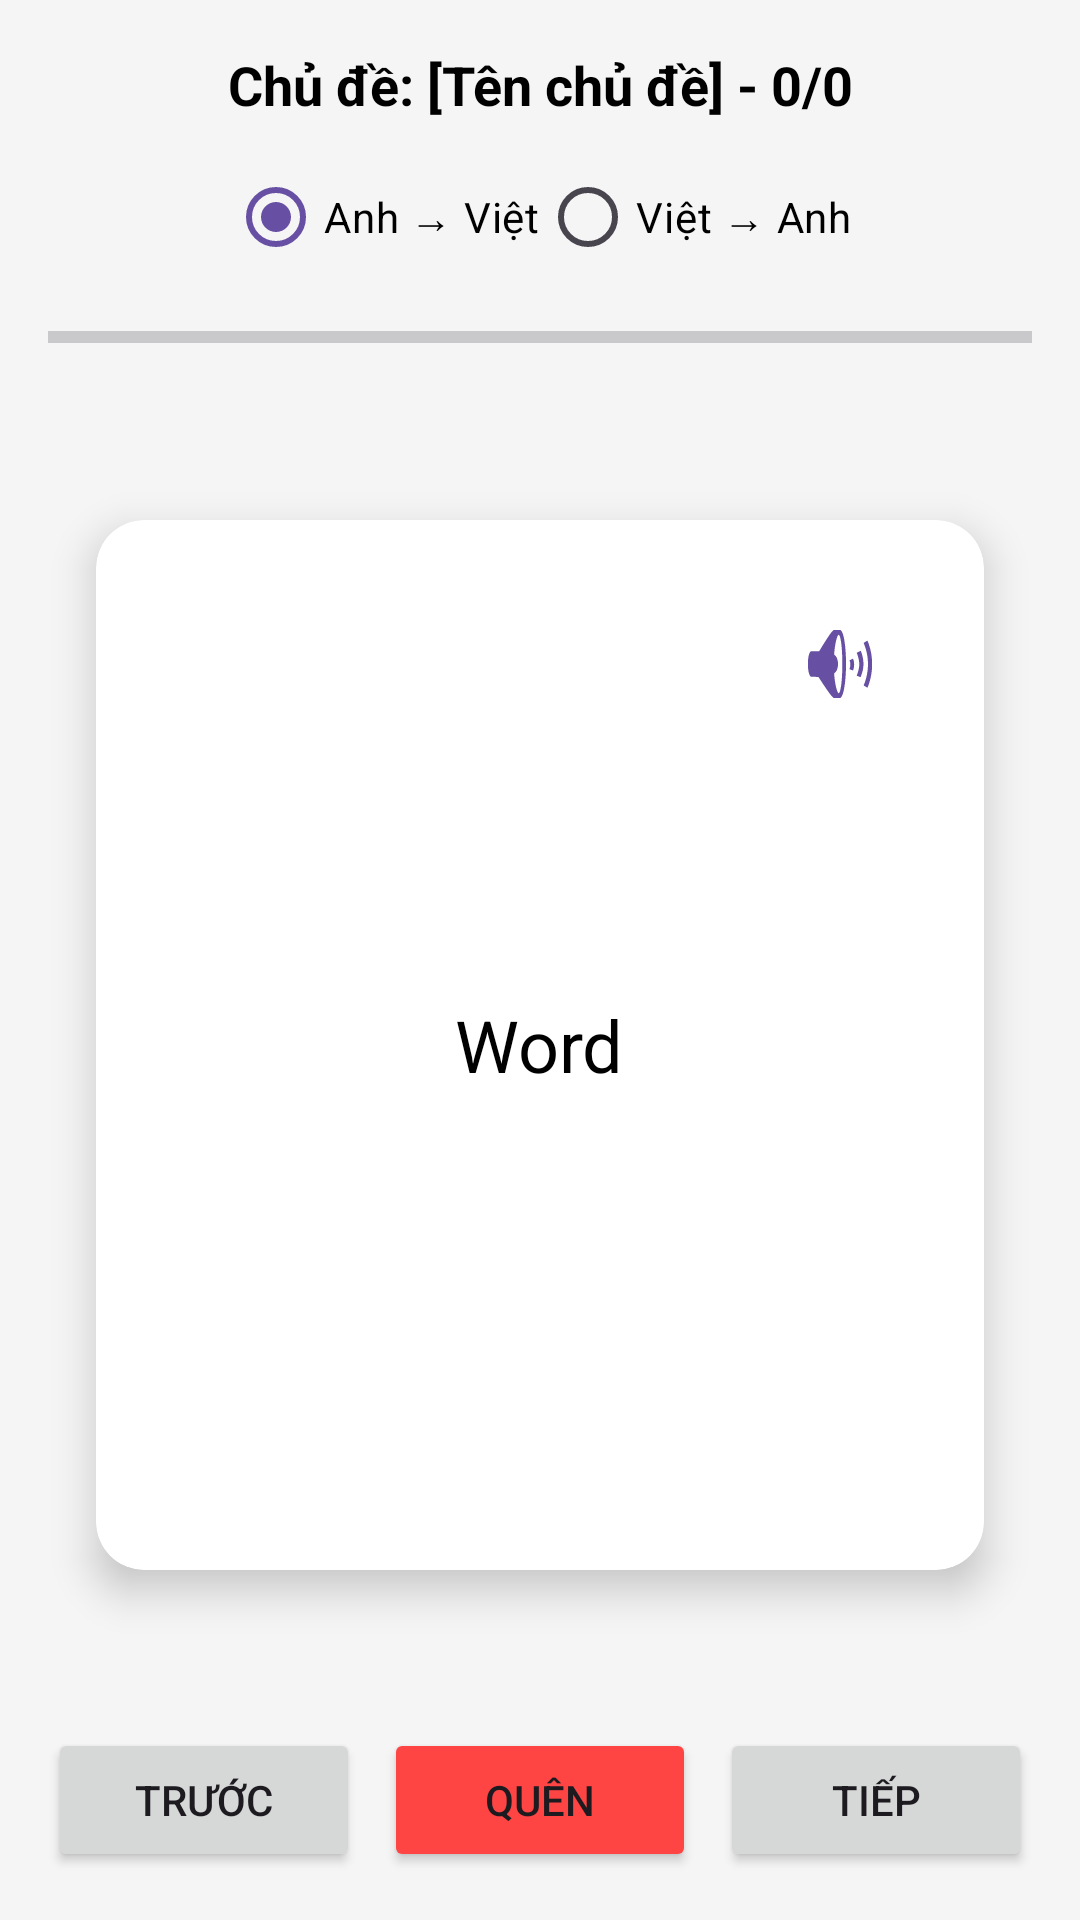

Here is an Android app screen rendered from its layout file. Give the layout XML and the strings, colors and styles it references.
<!-- AndroidManifest.xml: application theme Theme.LEARNENGLISH -->
<!-- res/layout/activity_learn.xml -->
<?xml version="1.0" encoding="utf-8"?>
<androidx.constraintlayout.widget.ConstraintLayout xmlns:android="http://schemas.android.com/apk/res/android"
    xmlns:app="http://schemas.android.com/apk/res-auto"
    xmlns:tools="http://schemas.android.com/tools"
    android:layout_width="match_parent"
    android:layout_height="match_parent"
    android:background="?android:attr/windowBackground"
    android:padding="16dp">

    <TextView
        android:id="@+id/tvTopicInfo"
        android:layout_width="match_parent"
        android:layout_height="wrap_content"
        android:gravity="center"
        android:text="Chủ đề: [Tên chủ đề] - 0/0"
        android:textColor="?attr/mainTextColor"
        android:textSize="18sp"
        android:textStyle="bold"
        app:layout_constraintTop_toTopOf="parent" />

    <RadioGroup
        android:id="@+id/rgMode"
        android:layout_width="wrap_content"
        android:layout_height="wrap_content"
        android:layout_marginTop="8dp"
        android:orientation="horizontal"
        app:layout_constraintEnd_toEndOf="parent"
        app:layout_constraintStart_toStartOf="parent"
        app:layout_constraintTop_toBottomOf="@id/tvTopicInfo">

        <RadioButton
            android:id="@+id/rbEnVi"
            android:layout_width="wrap_content"
            android:layout_height="wrap_content"
            android:checked="true"
            android:text="Anh → Việt"
            android:textColor="?attr/mainTextColor" />

        <RadioButton
            android:id="@+id/rbViEn"
            android:layout_width="wrap_content"
            android:layout_height="wrap_content"
            android:text="Việt → Anh"
            android:textColor="?attr/mainTextColor" />
    </RadioGroup>

    <ProgressBar
        android:id="@+id/pbProgress"
        style="?android:attr/progressBarStyleHorizontal"
        android:layout_width="match_parent"
        android:layout_height="wrap_content"
        android:layout_marginTop="8dp"
        app:layout_constraintTop_toBottomOf="@id/rgMode" />

    <androidx.cardview.widget.CardView
        android:id="@+id/cvWord"
        android:layout_width="match_parent"
        android:layout_height="350dp"
        android:layout_margin="16dp"
        app:cardBackgroundColor="?attr/cardBackgroundColor"
        app:cardCornerRadius="16dp"
        app:cardElevation="8dp"
        app:layout_constraintBottom_toTopOf="@+id/llButtons"
        app:layout_constraintTop_toBottomOf="@id/pbProgress">

        <FrameLayout
            android:layout_width="match_parent"
            android:layout_height="match_parent"
            android:padding="24dp">

            <ImageButton
                android:id="@+id/btnSpeak"
                android:layout_width="48dp"
                android:layout_height="48dp"
                android:layout_gravity="top|end"
                android:background="?attr/selectableItemBackgroundBorderless"
                android:src="@android:drawable/ic_lock_silent_mode_off"
                app:tint="?attr/colorPrimary" />

            <LinearLayout
                android:layout_width="match_parent"
                android:layout_height="wrap_content"
                android:layout_gravity="center"
                android:gravity="center"
                android:orientation="vertical">

                <TextView
                    android:id="@+id/tvContent"
                    android:layout_width="wrap_content"
                    android:layout_height="wrap_content"
                    android:gravity="center"
                    android:text="Word"
                    android:textColor="?attr/mainTextColor"
                    android:textSize="24sp" />

                <TextView
                    android:id="@+id/tvExample"
                    android:layout_width="wrap_content"
                    android:layout_height="wrap_content"
                    android:layout_marginTop="16dp"
                    android:gravity="center"
                    android:text="Example sentence goes here"
                    android:textColor="?attr/secondaryTextColor"
                    android:textSize="16sp"
                    android:visibility="gone"
                    tools:visibility="visible" />
            </LinearLayout>

            <TextView
                android:id="@+id/tvPronunciation"
                android:layout_width="wrap_content"
                android:layout_height="wrap_content"
                android:layout_gravity="bottom|center_horizontal"
                android:text="/pronunciation/"
                android:textColor="?attr/secondaryTextColor"
                android:textSize="16sp"
                android:visibility="gone"
                tools:visibility="visible" />

        </FrameLayout>
    </androidx.cardview.widget.CardView>

    <LinearLayout
        android:id="@+id/llButtons"
        android:layout_width="match_parent"
        android:layout_height="wrap_content"
        android:orientation="horizontal"
        app:layout_constraintBottom_toBottomOf="parent">

        <Button
            android:id="@+id/btnPrevious"
            android:layout_width="0dp"
            android:layout_height="wrap_content"
            android:layout_marginEnd="4dp"
            android:layout_weight="1"
            android:text="Trước" />

        <Button
            android:id="@+id/btnForget"
            android:layout_width="0dp"
            android:layout_height="wrap_content"
            android:layout_marginHorizontal="4dp"
            android:layout_weight="1"
            android:backgroundTint="@android:color/holo_red_light"
            android:text="Quên" />

        <Button
            android:id="@+id/btnNext"
            android:layout_width="0dp"
            android:layout_height="wrap_content"
            android:layout_marginStart="4dp"
            android:layout_weight="1"
            android:text="Tiếp" />

    </LinearLayout>

</androidx.constraintlayout.widget.ConstraintLayout>
<!-- resources referenced by this layout -->
<resources>
  <style name="Theme.LEARNENGLISH" parent="Base.Theme.LEARNENGLISH" />
  <style name="Base.Theme.LEARNENGLISH" parent="Theme.Material3.DayNight.NoActionBar">
          
          <item name="android:windowBackground">#F5F5F5</item>
          <item name="cardBackgroundColor">#FFFFFF</item>
          <item name="mainTextColor">#000000</item>
          <item name="secondaryTextColor">#757575</item>
      </style>
</resources>
